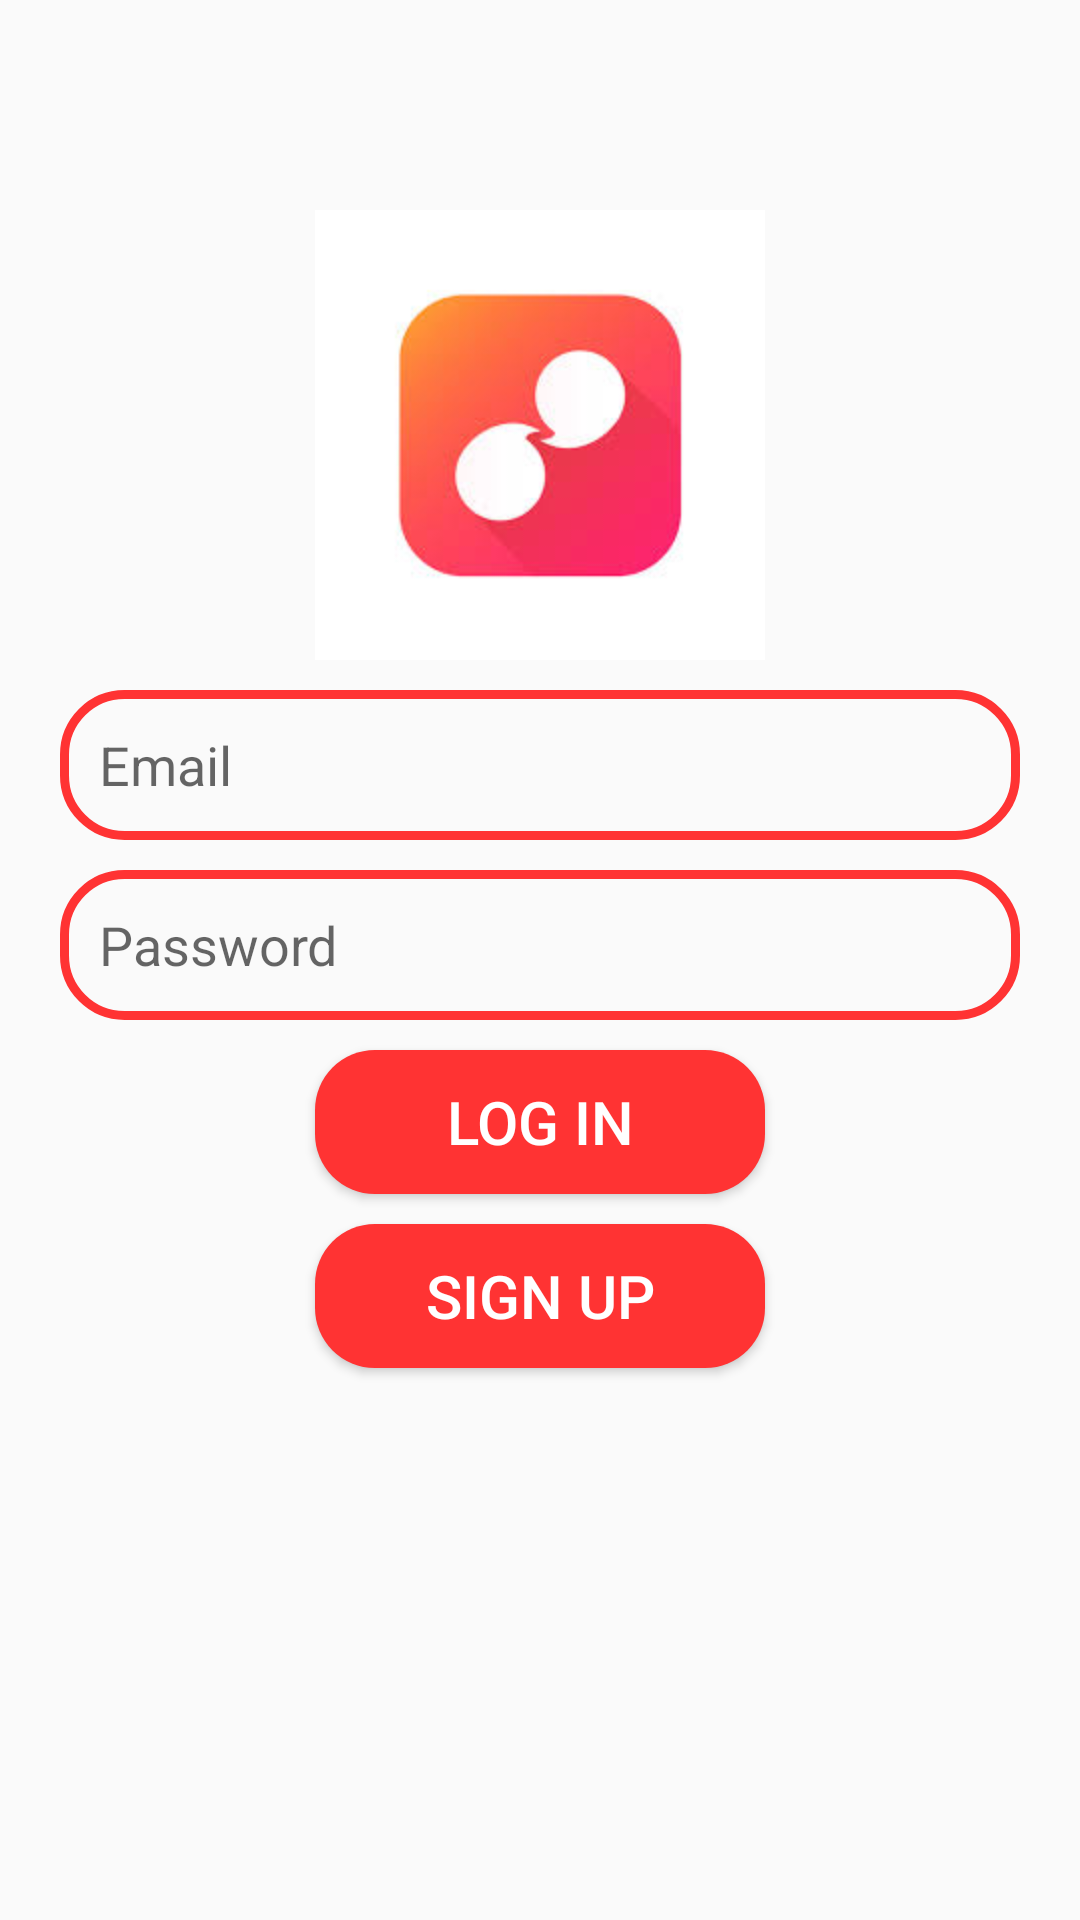

Reconstruct the res/layout file that produces this screen, plus the resources it refers to.
<!-- AndroidManifest.xml: application theme Theme.GoChat -->
<!-- res/layout/activity_login.xml -->
<?xml version="1.0" encoding="utf-8"?>
<RelativeLayout xmlns:android="http://schemas.android.com/apk/res/android"
    xmlns:app="http://schemas.android.com/apk/res-auto"
    xmlns:tools="http://schemas.android.com/tools"
    android:layout_width="match_parent"
    android:layout_height="match_parent"
    tools:context=".LoginActivity">

    <ImageView
        android:id="@+id/IVApp_Logo"
        android:layout_width="150dp"
        android:layout_height="150dp"
        android:src="@drawable/app"
        android:layout_centerHorizontal="true"
        android:layout_marginTop="70dp"/>

    <EditText
        android:id="@+id/ETEmail"
        android:background="@drawable/edt_background"
        android:layout_width="match_parent"
        android:layout_height="50dp"
        android:paddingLeft="13dp"
        android:layout_below="@+id/IVApp_Logo"
        android:layout_marginTop="10dp"
        android:hint="Email"
        android:layout_marginLeft="20dp"
        android:layout_marginRight="20dp"
        />
    <EditText
        android:id="@+id/ETPassword"
        android:background="@drawable/edt_background"
        android:layout_width="match_parent"
        android:layout_height="50dp"
        android:paddingLeft="13dp"
        android:layout_below="@+id/ETEmail"
        android:layout_marginTop="10dp"
        android:hint="Password"
        android:layout_marginLeft="20dp"
        android:layout_marginRight="20dp"
        />

    <Button
        android:id="@+id/btnLogin"
        android:layout_width="150dp"
        android:background="@drawable/btn_background"
        android:textColor="@color/white"
        android:layout_height="wrap_content"
        android:layout_below="@id/ETPassword"
        android:text="LOG IN"
        android:textSize="20sp"
        android:layout_centerHorizontal="true"
        android:layout_marginTop="10dp"/>
    <Button
        android:id="@+id/btnSignup"
        android:layout_width="150dp"
        android:background="@drawable/btn_background"
        android:textColor="@color/white"
        android:layout_height="wrap_content"
        android:layout_below="@id/btnLogin"
        android:text="Sign Up"
        android:textSize="20sp"
        android:layout_centerHorizontal="true"
        android:layout_marginTop="10dp"/>

</RelativeLayout>
<!-- resources referenced by this layout -->
<resources>
  <color name="white">#FFFFFFFF</color>
  <!-- drawable app: png bitmap (drawable, 4716 bytes) -->
  <!-- drawable btn_background (drawable) -->
  <?xml version="1.0" encoding="utf-8"?>
  <shape xmlns:android="http://schemas.android.com/apk/res/android">
      <corners android:radius="20dp"/>
      <solid android:color="@color/washed_red"/>
  </shape>
  <!-- drawable edt_background (drawable) -->
  <?xml version="1.0" encoding="utf-8"?>
  <shape xmlns:android="http://schemas.android.com/apk/res/android">
      <corners android:radius="20dp"/>
      <stroke android:color="@color/washed_red" android:width="3dp"/>
  </shape>
  <style name="Theme.GoChat" parent="Base.Theme.GoChat" />
  <color name="washed_red">#ff3333</color>
  <style name="Base.Theme.GoChat" parent="Theme.AppCompat.DayNight.DarkActionBar">
  
          
          
      </style>
</resources>
